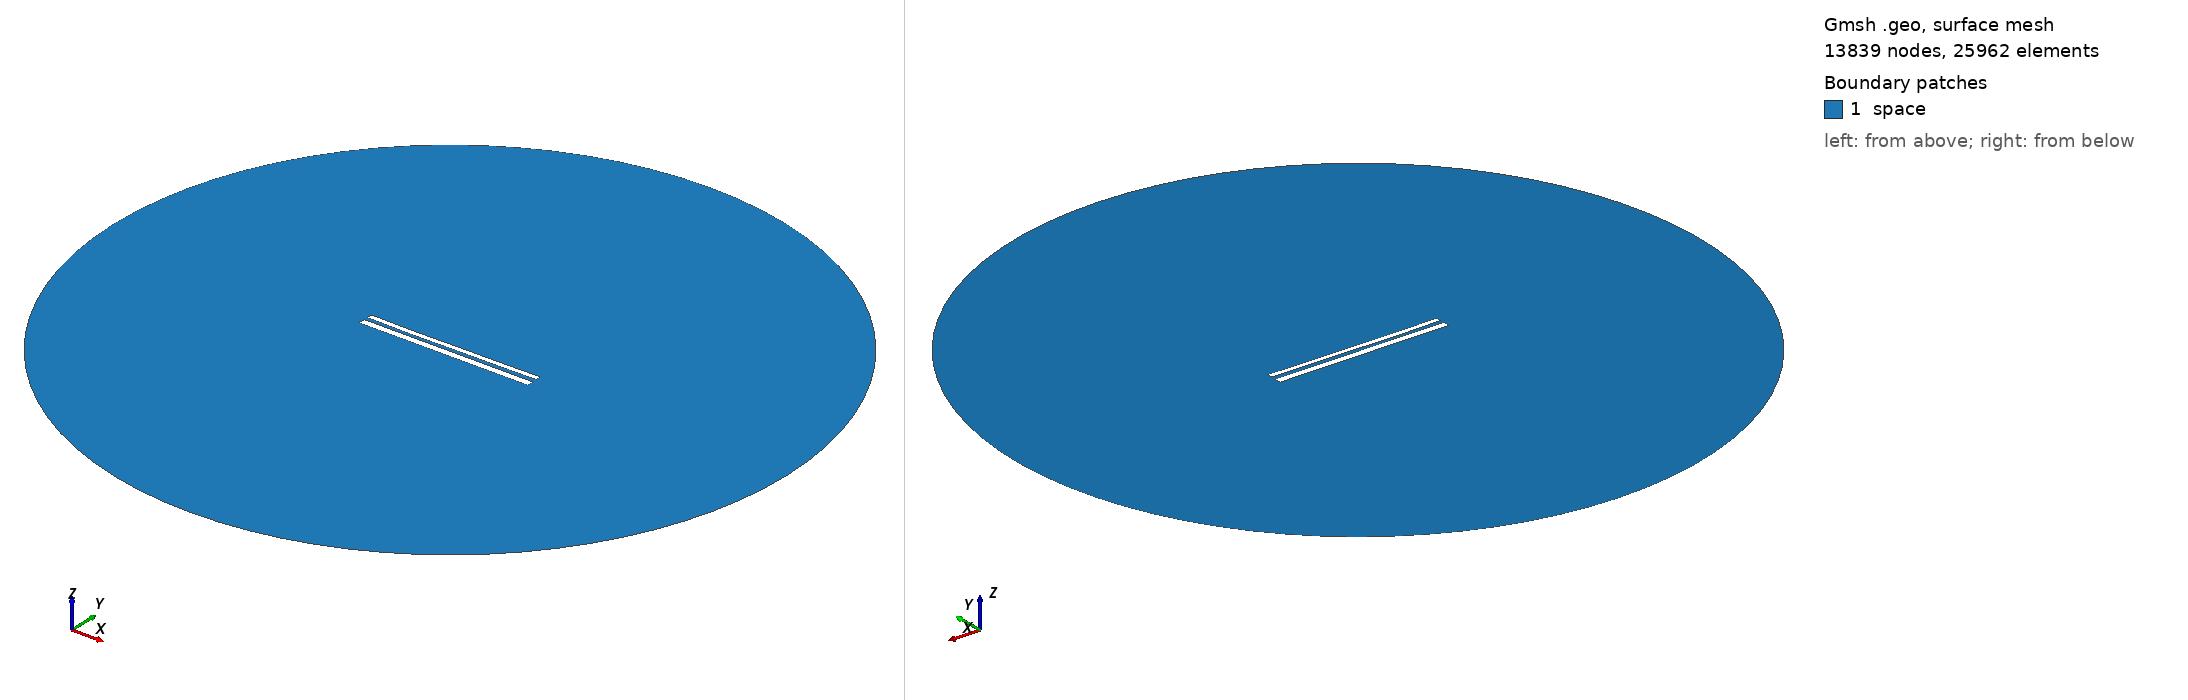

Gmsh geometry script, surface-meshed: 13839 nodes, 25962 surface elements. Boundary patches (legend numbers): 1 space. Left view from above one corner, right view from below the opposite corner. Legend entries are the model's physical surfaces. The drawing asked Gmsh for element sizes between 1% and 20% of the model's largest extent; the script's own settings can give other sizes.

=== 11007.geo (drawn) ===
//---------------------------------------
// Geometry kernel
//---------------------------------------

SetFactory("OpenCASCADE");



//---------------------------------------
// Parameters of the geometry
//---------------------------------------

// Overetch of the upper plate
overetch = 0.375;

// Distance between the plates
distance = 2.0;

// Discretization over the x axis (for the deformation)
nx = 50; 

// Length of the plate
L = 100 - overetch; 

// Number of modes
n = 4; 

// 1st mode coefficient
coeff(1) = 0.07499999999999998;
beta(1) = 0.596864 * 3.1415926535 / L;

// 2nd mode coefficient
coeff(2) = -0.15;
beta(2) = 1.49418 * 3.1415926535 / L;

// 3rd mode coefficient
coeff(3) = -0.075;
beta(3) = 2.50025 * 3.1415926535 / L;

// 4th mode coefficient
coeff(4) = -0.075;
beta(4) = 3.49999 * 3.1415926535 / L;



//---------------------------------------
// Upper plate (deformed rectangle)
//---------------------------------------

// Coordiantes of the upper plate
xmin = -50;
xmax = 50 - overetch;

// Height of the upper plate
yheight = 4 - 2 * overetch;

// Indexes of the points
UpperID[] = {};
LowerID[] = {};
LeftID[] = {};
RightID[] = {};

// Point index
p = 1;

// Horizontal edges
For i In {1:nx}
    x = xmin + (i-1)*(xmax - xmin)/(nx-1);

    y_bottom = distance / 2 + overetch;
    For j In {1:n}
        C = (Cosh(beta(j)*L) + Cos(beta(j)*L)) / (Sinh(beta(j)*L) + Sin(beta(j)*L));
        y_bottom  = y_bottom + coeff(j) * (Cosh(beta(j)*(x+50)) - Cos(beta(j)*(x+50)) - C * (Sinh(beta(j)*(x+50)) - Sin(beta(j)*(x+50))));
    EndFor

    y_top = y_bottom + yheight;

    Point(p) = {x, y_top, 0, 1.0};
    UpperID[i] = p;
    p = p + 1;

    Point(p) = {x, y_bottom, 0, 1.0};
    LowerID[i] = p;
    p = p + 1;
EndFor

// Create point lists
UpperPts[] = {}; LowerPts[] = {};
For i In {1:nx}
  UpperPts[] += {UpperID[i]};
  LowerPts[] += {LowerID[i]};
EndFor

// Build splines
Spline(1) = {UpperPts[]};
Spline(2) = {LowerPts[]};
Line(3) = {LowerPts[nx-1], UpperPts[nx-1]};
Line(4) = {LowerPts[0], UpperPts[0]};

// Build the plane surface
Curve Loop(1) = {2, 3, -1, -4};
Plane Surface(1) = {1};



//---------------------------------------
// Lower plate (rectangle)
//---------------------------------------

// Vertices
Point(1001) = {-50, -1, 0, 1.0};
Point(1002) = { 50, -1, 0, 1.0};
Point(1003) = { 50,  -5, 0, 1.0};
Point(1004) = {-50,  -5, 0, 1.0};

// Edges
Line(5) = {1001, 1002};
Line(6) = {1002, 1003};
Line(7) = {1003, 1004};
Line(8) = {1004, 1001};

// Plane surface
Line Loop(2) = {5, 6, 7, 8};
Plane Surface(2) = {2}; 



//---------------------------------------
// Outer (fictious) boundary
//---------------------------------------

// Points
Point(1005) = {0, 0, 0};       // Center
Point(1006) = {200, 0, 0};     // Start point
Point(1007) = {0, 200, 0};     // 90 degrees
Point(1008) = {-200, 0, 0};    // 180 degrees
Point(1009) = {0, -200, 0};    // 270 degrees

// Circle arcs (each needs start, center, end)
Circle(9) = {1006, 1005, 1007};
Circle(10) = {1007, 1005, 1008};
Circle(11) = {1008, 1005, 1009};
Circle(12) = {1009, 1005, 1006};

// Plane surface for the entire domain
Curve Loop(3) = {9, 10, 11, 12};
Surface(3) = {3};

// Subtract the plates from the whole domain to obtain the actual domain where we want to solve the equations
BooleanDifference{ Surface{3}; Delete; }{ Surface{1}; Surface{2}; Delete; }




//---------------------------------------
// Transfinite Lines/Curves
//---------------------------------------

// Set the number of points on the boundaries
r = 7;

// Plates
Transfinite Curve {1, 2} = 50*r Using Progression 1;
Transfinite Curve {3, 4} = 2*r Using Progression 1;
Transfinite Line {5, 7} = 50*r Using Progression 1;
Transfinite Line {6, 8} = 2*r Using Progression 1;

// Outer boundary
Transfinite Line {9, 10, 11, 12} = 20 Using Progression 1;



//---------------------------------------
// Physical groups
//---------------------------------------                

// Physical curves (boundaries)
Physical Line("force_segment", 10) = {2};
Physical Line("upper_plate", 11) = {1, 3, 4};
Physical Line("lower_plate", 12) = {5, 6, 7, 8};
Physical Line("boundary", 20) = {9, 10, 11, 12};

// Physical Surfaces
Physical Surface("space", 30) = {3};



//---------------------------------------
// 6. Generate the Mesh
//---------------------------------------

// 2D mesh generation
Mesh 2;
